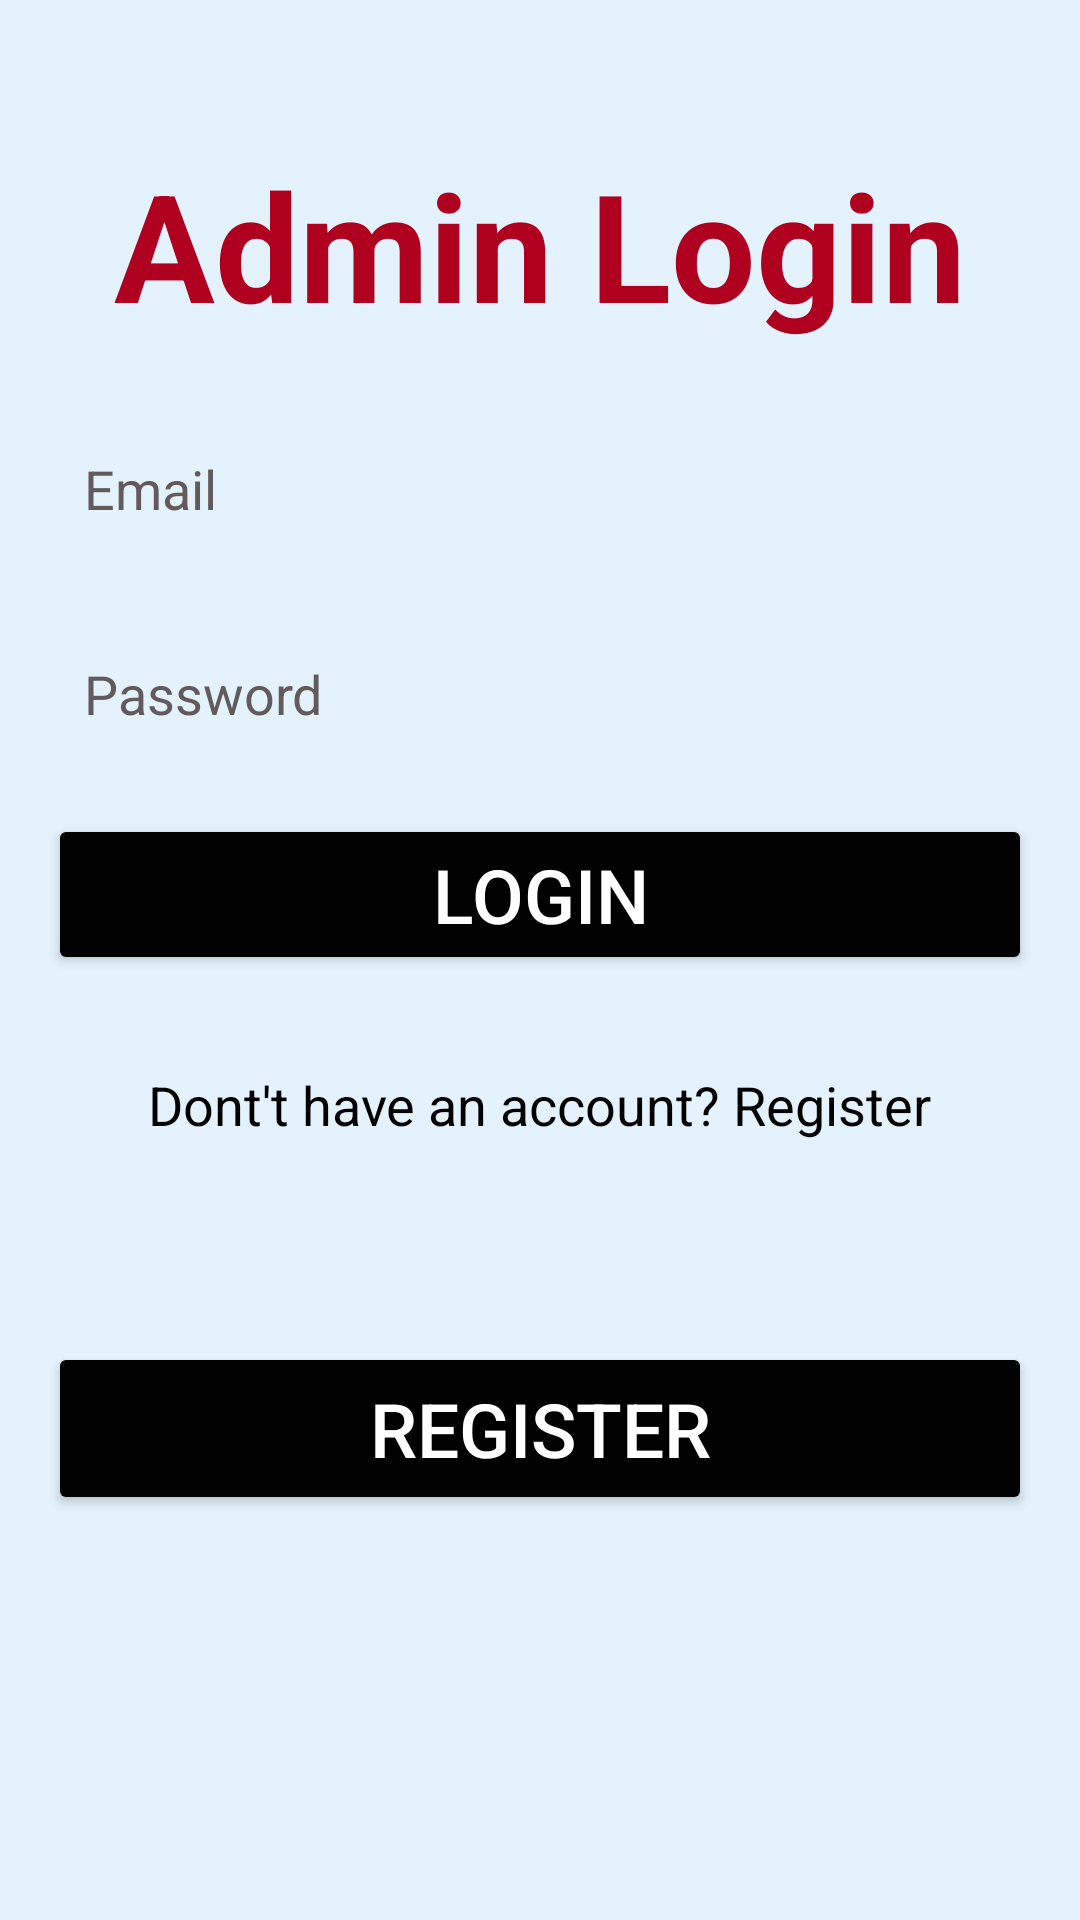

Write the Android layout XML for this screen, with the resource values it uses.
<!-- AndroidManifest.xml: application theme Theme.Outpassapp -->
<!-- res/layout/activity_admin_login.xml -->
<?xml version="1.0" encoding="utf-8"?>
<androidx.constraintlayout.widget.ConstraintLayout
    xmlns:android="http://schemas.android.com/apk/res/android"
    xmlns:app="http://schemas.android.com/apk/res-auto"
    xmlns:tools="http://schemas.android.com/tools"
    android:layout_width="match_parent"
    android:layout_height="match_parent"
    android:padding="16dp"
    android:background="@color/loginBackgroundColor">

    <TextView
        android:id="@+id/textViewAdminSignup"
        android:layout_width="wrap_content"
        android:layout_height="wrap_content"
        android:text="Admin Login"
        android:textSize="50dp"
        android:textStyle="bold"
        android:textColor="@color/errorColor"
        app:layout_constraintTop_toTopOf="parent"
        app:layout_constraintStart_toStartOf="parent"
        app:layout_constraintEnd_toEndOf="parent"
        android:layout_marginTop="32dp" />

    <EditText
        android:id="@+id/etEmail"
        android:layout_width="0dp"
        android:layout_height="wrap_content"
        android:hint="Email"
        android:inputType="textEmailAddress"
        android:padding="12dp"
        android:textColor="@color/black"
        android:textColorHint="#635B5B"
        android:background="@drawable/edittext_background"
        app:layout_constraintTop_toBottomOf="@id/textViewAdminSignup"
        app:layout_constraintStart_toStartOf="parent"
        app:layout_constraintEnd_toEndOf="parent"
        android:layout_marginTop="24dp"
        android:layout_marginBottom="16dp" />

    <EditText
        android:id="@+id/etPassword"
        android:layout_width="0dp"
        android:layout_height="wrap_content"
        android:layout_marginTop="20dp"
        android:background="@drawable/edittext_background"
        android:hint="Password"
        android:textColor="@color/black"
        android:textColorHint="#635B5B"
        android:inputType="textPassword"
        android:padding="12dp"
        app:layout_constraintEnd_toEndOf="parent"
        app:layout_constraintStart_toStartOf="parent"
        app:layout_constraintTop_toBottomOf="@id/etEmail" />

    <Button
        android:id="@+id/btnLogin"
        android:layout_width="0dp"
        android:layout_height="wrap_content"
        android:layout_marginTop="16dp"
        android:backgroundTint="@color/black"
        android:text="Login"
        android:textSize="25dp"
        android:textColor="@color/textColorPrimary"
        app:layout_constraintEnd_toEndOf="parent"
        app:layout_constraintStart_toStartOf="parent"
        app:layout_constraintTop_toBottomOf="@+id/etPassword" />

    <TextView
        android:id="@+id/toLogin"
        android:layout_width="wrap_content"
        android:layout_height="wrap_content"
        android:text="Dont't have an account? Register"
        android:textColor="@color/black"
        android:textSize="18dp"
        app:layout_constraintBottom_toBottomOf="parent"
        app:layout_constraintEnd_toEndOf="parent"
        app:layout_constraintStart_toStartOf="parent"
        app:layout_constraintTop_toBottomOf="@+id/btnLogin"
        app:layout_constraintVertical_bias="0.113" />

    <Button
        android:id="@+id/btnRegister"
        android:layout_width="0dp"
        android:layout_height="wrap_content"
        android:layout_marginTop="192dp"
        android:padding="12dp"
        android:text="Register"
        android:textColor="@color/buttonTextColor"
        android:textSize="25dp"
        android:backgroundTint="@color/black"
        app:layout_constraintEnd_toEndOf="parent"
        app:layout_constraintHorizontal_bias="0.0"
        app:layout_constraintStart_toStartOf="parent"
        app:layout_constraintTop_toBottomOf="@id/etPassword" />

</androidx.constraintlayout.widget.ConstraintLayout>
<!-- resources referenced by this layout -->
<resources>
  <color name="black">#000000</color>
  <color name="buttonTextColor">#FFFFFF</color>
  <color name="errorColor">#B00020</color>
  <color name="loginBackgroundColor">#E3F2FD</color>
  <color name="textColorPrimary">#FFFFFF</color>
  <style name="Theme.Outpassapp" parent="Base.Theme.Outpassapp" />
  <style name="Base.Theme.Outpassapp" parent="Theme.Material3.DayNight.NoActionBar">
          
          
      </style>
</resources>
